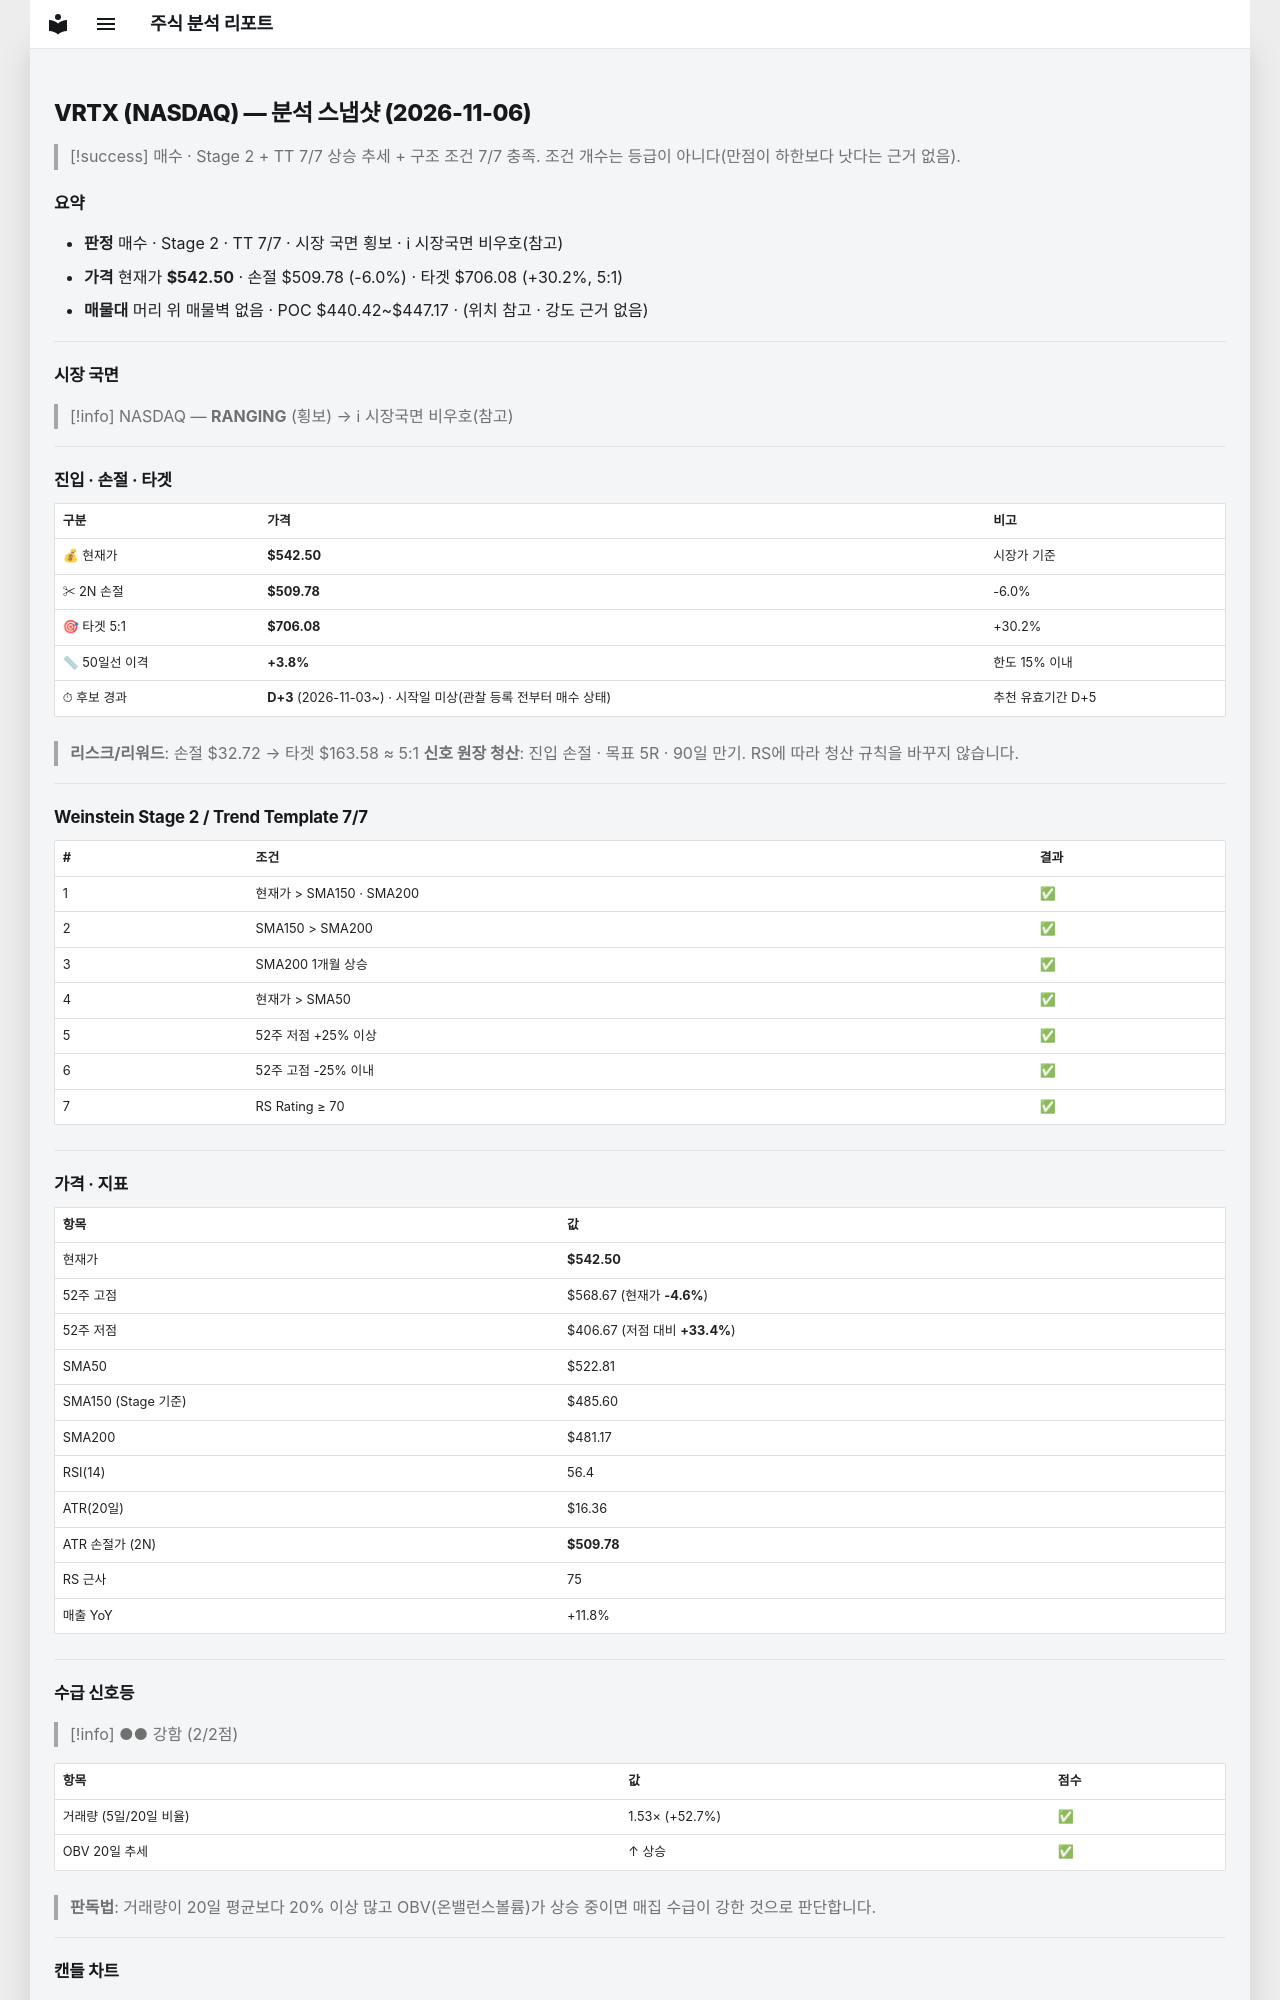

repository: soloandco/stock-reports · page: snapshots/VRTX-2026-11-06/index.html · generator: mkdocs

---
type: analysis-snapshot
title: VRTX 분석 스냅샷
ticker: VRTX
market: NASDAQ
created: 2026-11-06
updated: 2026-11-06
bar-date: 2026-11-05
verdict: 매수후보
real-rr: 0.54
sma50-gap-pct: 3.8
candidate-days: 3
candidate-since: 2026-11-03
candidate-start-unknown: true
weekly-position: 저항대아래
weekly-overhead-price: 560.25
weekly-overhead-pct: 3.3
stage: 2
trend-template-score: 7
tt-max: 7
ma-set: sma-50-150-200
price: 542.5
stop-price: 509.7848040868763
market-regime: RANGING
supply-demand-score: 2/2
supply-demand-label: 강함
status: tracking
tags:
  - stock-agent
  - watchlist
  - VRTX
  - analysis
related:
  - "[[analysis-template]]"
---

# VRTX (NASDAQ) — 분석 스냅샷 (2026-11-06)

> [!success] 매수 · Stage 2 + TT 7/7
> 상승 추세 + 구조 조건 7/7 충족. 조건 개수는 등급이 아니다(만점이 하한보다 낫다는 근거 없음).

## 요약

- **판정** 매수 · Stage 2 · TT 7/7 · 시장 국면 횡보 · ℹ 시장국면 비우호(참고)
- **가격** 현재가 **$542.50** · 손절 $509.78 (-6.0%) · 타겟 $706.08 (+30.2%, 5:1)
- **매물대** 머리 위 매물벽 없음 · POC $440.42~$447.17 · (위치 참고 · 강도 근거 없음)

---

## 시장 국면

> [!info] NASDAQ — **RANGING** (횡보) → ℹ 시장국면 비우호(참고)

---

## 진입 · 손절 · 타겟

| 구분 | 가격 | 비고 |
|------|------|------|
| 💰 현재가 | **$542.50** | 시장가 기준 |
| ✂ 2N 손절 | **$509.78** | -6.0% |
| 🎯 타겟 5:1 | **$706.08** | +30.2% |
| 📏 50일선 이격 | **+3.8%** | 한도 15% 이내 |
| ⏱ 후보 경과 | **D+3** (2026-11-03~) · 시작일 미상(관찰 등록 전부터 매수 상태) | 추천 유효기간 D+5 |

> **리스크/리워드**: 손절 $32.72 → 타겟 $163.58 ≈ 5:1
> **신호 원장 청산**: 진입 손절 · 목표 5R · 90일 만기. RS에 따라 청산 규칙을 바꾸지 않습니다.

---

## Weinstein Stage 2 / Trend Template 7/7

| # | 조건 | 결과 |
|---|------|------|
| 1 | 현재가 > SMA150 · SMA200 | ✅ |
| 2 | SMA150 > SMA200 | ✅ |
| 3 | SMA200 1개월 상승 | ✅ |
| 4 | 현재가 > SMA50 | ✅ |
| 5 | 52주 저점 +25% 이상 | ✅ |
| 6 | 52주 고점 -25% 이내 | ✅ |
| 7 | RS Rating ≥ 70 | ✅ |

---

## 가격 · 지표

| 항목 | 값 |
|------|---|
| 현재가 | **$542.50** |
| 52주 고점 | $568.67 (현재가 **-4.6%**) |
| 52주 저점 | $406.67 (저점 대비 **+33.4%**) |
| SMA50 | $522.81 |
| SMA150 (Stage 기준) | $485.60 |
| SMA200 | $481.17 |
| RSI(14) | 56.4 |
| ATR(20일) | $16.36 |
| ATR 손절가 (2N) | **$509.78** |
| RS 근사 | 75 |
| 매출 YoY | +11.8% |

---
## 수급 신호등

> [!info] ●● 강함 (2/2점)

| 항목 | 값 | 점수 |
|------|------|------|
| 거래량 (5일/20일 비율) | 1.53× (+52.7%) | ✅ |
| OBV 20일 추세 | ↑ 상승 | ✅ |

> **판독법**: 거래량이 20일 평균보다 20% 이상 많고 OBV(온밸런스볼륨)가 상승 중이면 매집 수급이 강한 것으로 판단합니다.

---
